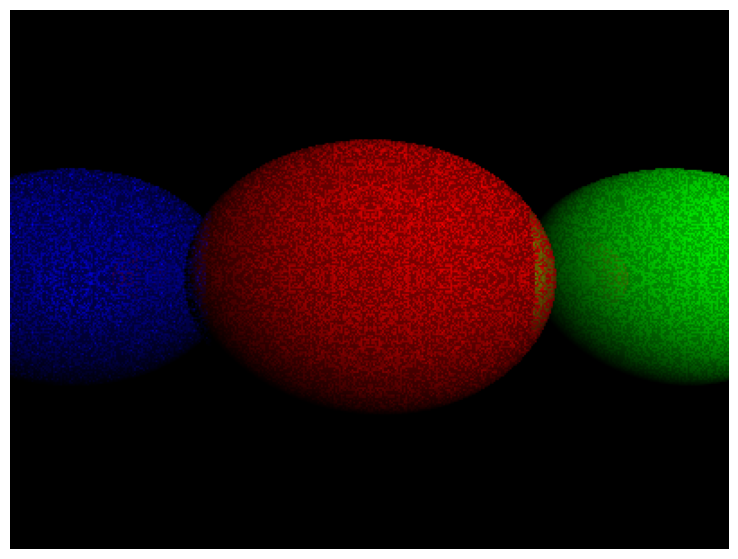

Write Python code to recreate this figure.
"""

Ray Tracing Overview
Ray Tracing is a rendering technique that simulates the way light interacts with objects in a scene to produce highly realistic images.
It’s widely used in computer graphics, 3D rendering, video games, and movies.

Ray tracing calculates the path of light as rays, simulating how they reflect, refract, and absorb upon hitting surfaces.
This technique produces visually stunning effects like shadows, reflections, and refractions, but can be computationally expensive.

Concept
Ray Generation: For each pixel on the screen, generate a ray from the camera into the scene.
Ray-Object Intersection: Check if the ray intersects any object in the scene.
Shading and Lighting: Calculate the color of the object based on lighting, reflections, and material properties.
Reflection and Refraction: If the object is reflective or transparent, cast additional rays to determine reflections and refractions.

Explanation of the Code
Ray and Sphere Classes:
The Ray class defines a ray with an origin and direction.

The Sphere class defines a sphere with a center, radius, color, and reflection property.
Ray-Sphere Intersection:
Uses the quadratic formula to determine if a ray intersects a sphere.
Lighting and Shading:
The compute_lighting function calculates the lighting at the intersection point.
Reflection:
The trace_ray function recursively traces reflected rays to simulate reflections.
Rendering the Scene:
The render_scene function generates an image by tracing rays for each pixel.

Output
When you run the code, you’ll see an image with three colored spheres rendered with lighting and reflections.

Practice
Try adding more spheres with different colors and reflection properties.
Experiment with the position of the light source to see how shadows and reflections change.
Explore adding more features like refraction, shadows, or textured surfaces.

"""

# Ray Tracing Example
# Astro Pema Software (c)
# [redacted]

import numpy as np
import matplotlib.pyplot as plt

# Define a class for rays
class Ray:
    def __init__(self, origin, direction):
        self.origin = origin
        self.direction = direction / np.linalg.norm(direction)

# Define a class for spheres
class Sphere:
    def __init__(self, center, radius, color, reflection=0.5):
        self.center = center
        self.radius = radius
        self.color = color
        self.reflection = reflection

    def intersect(self, ray):
        # Calculate intersection using the quadratic formula
        oc = ray.origin - self.center
        b = 2 * np.dot(oc, ray.direction)
        c = np.dot(oc, oc) - self.radius ** 2
        discriminant = b ** 2 - 4 * c
        if discriminant < 0:
            return None
        t1 = (-b - np.sqrt(discriminant)) / 2
        t2 = (-b + np.sqrt(discriminant)) / 2
        if t1 > 0:
            return t1
        if t2 > 0:
            return t2
        return None

# Define a function for lighting
def compute_lighting(point, normal, light_position):
    light_dir = light_position - point
    light_dir = light_dir / np.linalg.norm(light_dir)
    return max(np.dot(normal, light_dir), 0)

# Ray tracing function
def trace_ray(ray, spheres, light_position, depth=3):
    closest_t = float('inf')
    closest_sphere = None
    for sphere in spheres:
        t = sphere.intersect(ray)
        if t and t < closest_t:
            closest_t = t
            closest_sphere = sphere

    if closest_sphere is None:
        return np.array([0, 0, 0])  # Background color

    # Calculate intersection point and normal
    point = ray.origin + closest_t * ray.direction
    normal = (point - closest_sphere.center) / np.linalg.norm(point - closest_sphere.center)
    
    # Calculate color with lighting
    lighting = compute_lighting(point, normal, light_position)
    color = closest_sphere.color * lighting

    # Reflection
    if depth > 0 and closest_sphere.reflection > 0:
        reflect_dir = ray.direction - 2 * np.dot(ray.direction, normal) * normal
        reflect_ray = Ray(point, reflect_dir)
        reflection_color = trace_ray(reflect_ray, spheres, light_position, depth - 1)
        color = color * (1 - closest_sphere.reflection) + reflection_color * closest_sphere.reflection

    return np.clip(color, 0, 1)

# Render the scene
def render_scene(width=400, height=300):
    camera = np.array([0, 0, -1])
    light_position = np.array([5, 5, -10])
    spheres = [
        Sphere(center=np.array([0, 0, 3]), radius=1, color=np.array([1, 0, 0]), reflection=0.5),
        Sphere(center=np.array([2, 0, 4]), radius=1, color=np.array([0, 1, 0]), reflection=0.3),
        Sphere(center=np.array([-2, 0, 4]), radius=1, color=np.array([0, 0, 1]), reflection=0.7)
    ]
    
    image = np.zeros((height, width, 3))
    for y in range(height):
        for x in range(width):
            # Convert pixel coordinate to world coordinate
            i = (x - width / 2) / width
            j = (y - height / 2) / height
            direction = np.array([i, j, 1])
            ray = Ray(camera, direction)
            color = trace_ray(ray, spheres, light_position)
            image[height - y - 1, x] = color

    return image

if __name__ == "__main__":
    print("Rendering the scene...")
    image = render_scene()
    
    # Display the rendered image
    plt.figure(figsize=(10, 7))
    plt.imshow(image)
    plt.axis('off')
    plt.show()

# EOF




